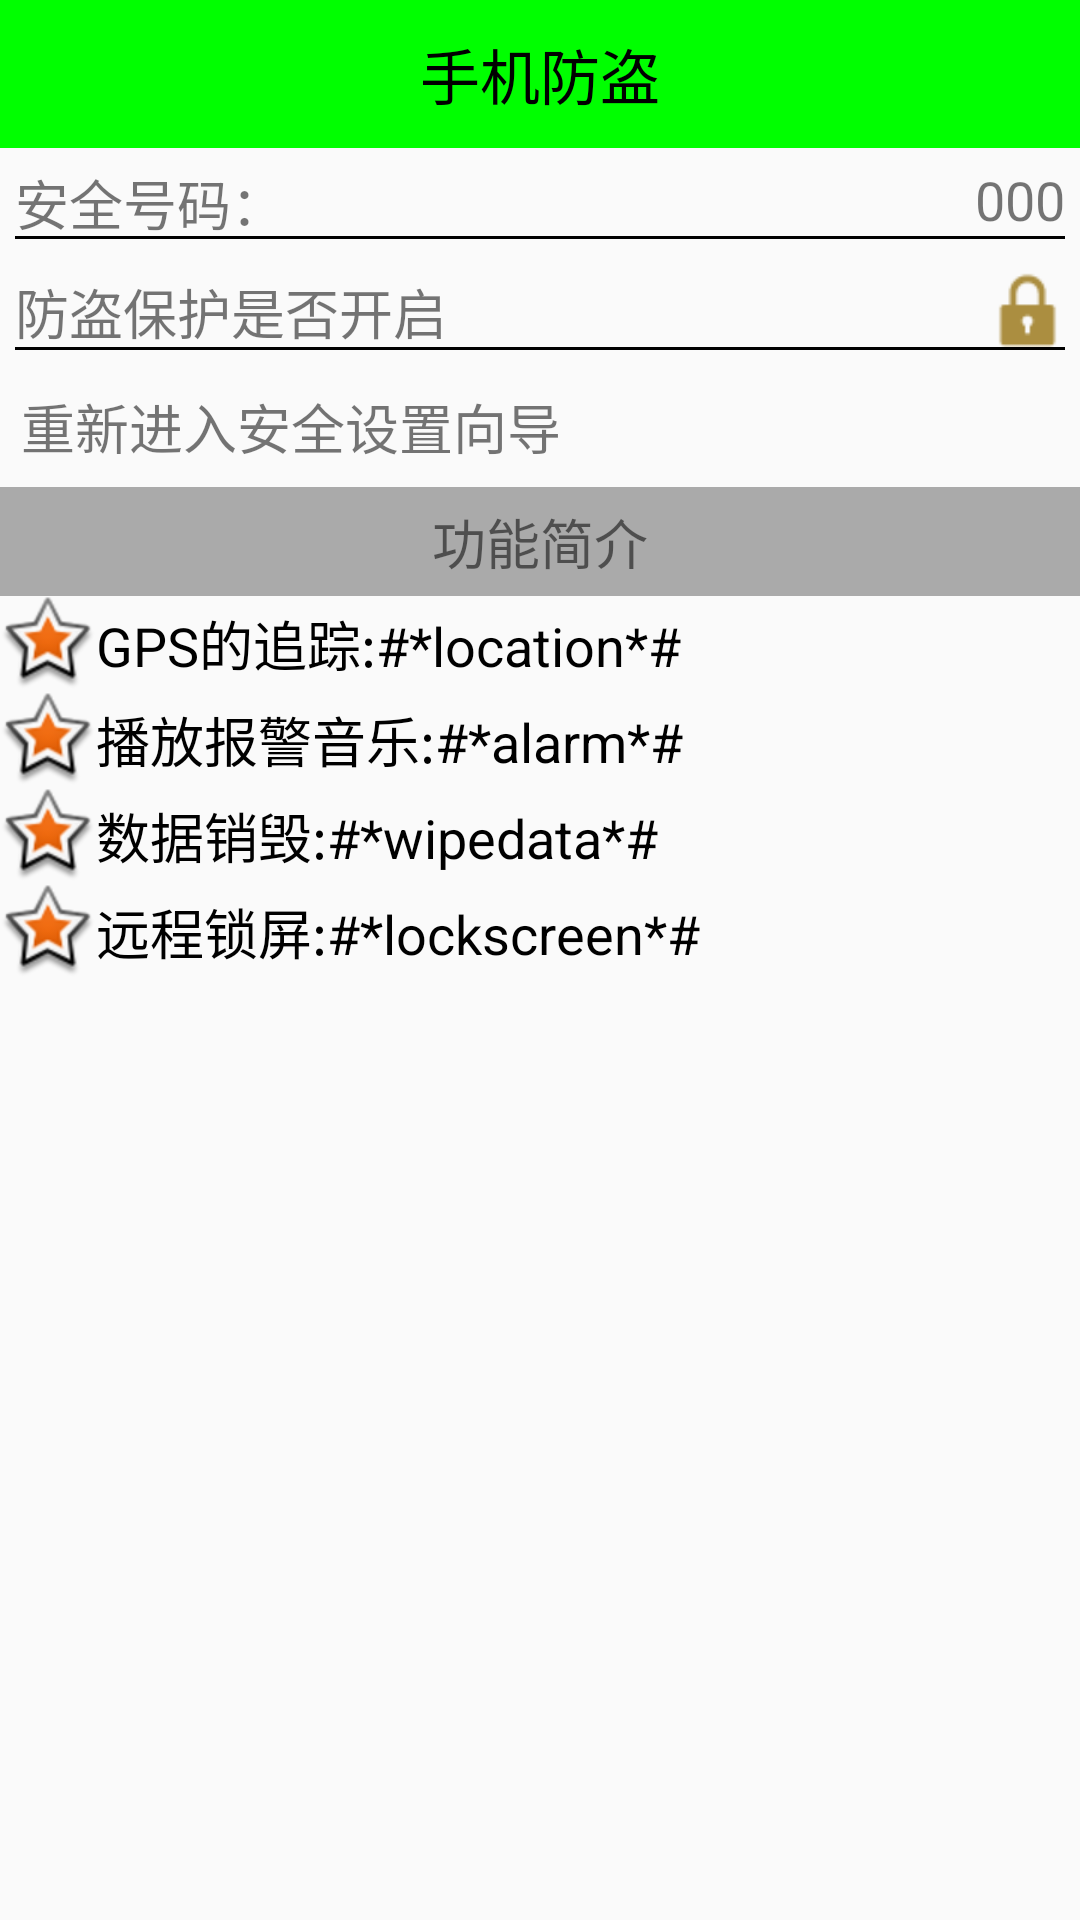

Produce the Android XML layout that renders to this screen, including the resource entries it uses.
<!-- AndroidManifest.xml: application theme Theme.AppCompat.Light.NoActionBar -->
<!-- res/layout/activity_setup_over.xml -->
<?xml version="1.0" encoding="utf-8"?>
<LinearLayout xmlns:android="http://schemas.android.com/apk/res/android"
    android:orientation="vertical" android:layout_width="match_parent"
    android:layout_height="match_parent">
    <TextView
        style="@style/TitleStyle"
        android:text="手机防盗"/>
    <RelativeLayout
        android:padding="5dp"
        android:layout_width="match_parent"
        android:layout_height="wrap_content">
        <TextView
            android:textSize="18sp"
            android:text="安全号码："
            android:layout_width="wrap_content"
            android:layout_height="wrap_content" />
        <TextView
            android:textSize="18sp"
            android:id="@+id/tv_phone"
            android:text="000"
            android:layout_alignParentRight="true"
            android:layout_width="wrap_content"
            android:layout_height="wrap_content" />
        <View
            android:layout_width="match_parent"
            android:layout_height="1dp"
            android:layout_below="@id/tv_phone"
            android:background="@color/color_black">
        </View>
    </RelativeLayout>
    <RelativeLayout
        android:padding="5dp"
        android:layout_width="match_parent"
        android:layout_height="wrap_content">
        <TextView
            android:textSize="18sp"
            android:text="防盗保护是否开启"
            android:layout_width="wrap_content"
            android:layout_height="wrap_content" />
        <ImageView
            android:id="@+id/iv_lock"
            android:background="@drawable/lock"
            android:layout_alignParentRight="true"
            android:layout_width="25dp"
            android:layout_height="25dp" />
        <View
            android:layout_width="match_parent"
            android:layout_height="1dp"
            android:layout_below="@id/iv_lock"
            android:background="@color/color_black">
        </View>
    </RelativeLayout>
    <TextView
        android:id="@+id/tv_reset_setup"
        android:textSize="18sp"
        android:text="重新进入安全设置向导"
        android:background="@drawable/selector_reset_setup_bg"
        android:layout_width="match_parent"
        android:layout_height="wrap_content" />
    <TextView
        android:gravity="center"
        android:padding="5dp"
        android:textSize="18sp"
        android:text="功能简介"
        android:background="@android:color/darker_gray"
        android:layout_width="match_parent"
        android:layout_height="wrap_content" />
    <TextView
        android:drawableLeft="@android:drawable/star_big_on"
        android:gravity="center_vertical"
        android:textSize="18sp"
        android:textColor="@color/color_black"
        android:layout_width="wrap_content"
        android:layout_height="wrap_content"
        android:text="GPS的追踪:#*location*#"/>
    <TextView
        android:drawableLeft="@android:drawable/star_big_on"
        android:textSize="18sp"
        android:textColor="@color/color_black"
        android:gravity="center_vertical"
        android:layout_width="wrap_content"
        android:layout_height="wrap_content"
        android:text="播放报警音乐:#*alarm*#"/>

    <TextView
        android:drawableLeft="@android:drawable/star_big_on"
        android:gravity="center_vertical"
        android:textSize="18sp"
        android:textColor="@color/color_black"
        android:layout_width="wrap_content"
        android:layout_height="wrap_content"
        android:text="数据销毁:#*wipedata*#"/>
    <TextView
        android:drawableLeft="@android:drawable/star_big_on"
        android:gravity="center_vertical"
        android:textSize="18sp"
        android:textColor="@color/color_black"
        android:layout_width="wrap_content"
        android:layout_height="wrap_content"
        android:text="远程锁屏:#*lockscreen*#"/>

</LinearLayout>
<!-- resources referenced by this layout -->
<resources>
  <color name="color_black">#000</color>
  <!-- drawable lock: png bitmap (drawable, 499 bytes) -->
  <!-- drawable selector_reset_setup_bg (drawable) -->
  <?xml version="1.0" encoding="utf-8"?>
  <selector xmlns:android="http://schemas.android.com/apk/res/android">
      <item android:state_pressed="true"
          android:drawable="@drawable/reset_setup_press_bg" />
      
      <item android:drawable="@android:color/transparent"/>
  
  </selector>
  <style name="TitleStyle">
          <item name="android:gravity">center</item>
          <item name="android:textSize">20sp</item>
          <item name="android:textColor">#000</item>
          <item name="android:padding">10dp</item>
          <item name="android:background">#0f0</item>
          <item name="android:layout_width">match_parent</item>
          <item name="android:layout_height">wrap_content</item>
      </style>
  <!-- drawable reset_setup_press_bg (drawable) -->
  <?xml version="1.0" encoding="utf-8"?>
  <shape xmlns:android="http://schemas.android.com/apk/res/android"
      android:shape="rectangle">
      <gradient
          android:angle="45"
          android:endColor="#ccc"
          android:startColor="#ccc" />
      <padding
          android:bottom="7dp"
          android:left="7dp"
          android:right="7dp"
          android:top="7dp" />
      <corners android:radius="8dp"/>
  </shape>
</resources>
